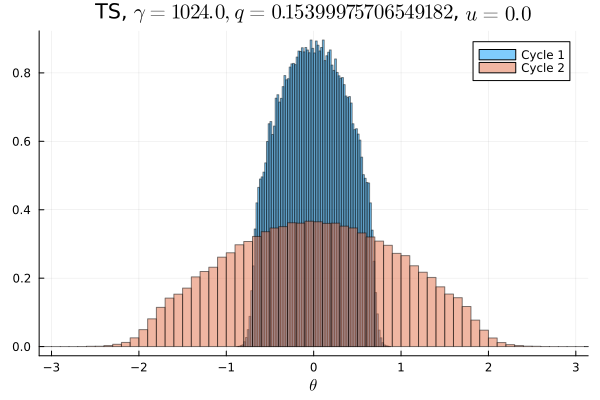

The file beside this chart, header and first rows:
Cycle 1, Cycle 2
0.0, 2.1875e-5
0.0, 3.125e-6
0.0, 6.25e-6
0.0, 0.0
0.0, 9.375e-6
0.0, 3.125e-6
0.0, 6.25e-6
0.0, 1.875e-5
0.0, 4.375e-5
0.0, 5.3125e-5
0.0, 5.3125e-5
0.0, 7.8125e-5
0.0, 0.0001531
0.0, 0.0002906
0.0, 0.0005156
0.0, 0.0006687
0.0, 0.001
0.0, 0.001725
0.0, 0.002534
0.0, 0.003772
0.0, 0.004978
0.0, 0.006416
0.0, 0.00765
0.0, 0.00865
0.0, 0.009475
0.0, 0.009669
0.0, 0.01051
0.0, 0.01121
0.0, 0.01282
0.0, 0.01365
0.0, 0.01385
0.0, 0.0145
0.0, 0.01559
0.0, 0.01654
0.0, 0.01691
0.0, 0.01757
9.375e-5, 0.01899
0.001181, 0.01924
0.007684, 0.01932
0.02331, 0.02013
0.03116, 0.02099
0.03673, 0.021
0.04042, 0.02138
0.04561, 0.0223
0.04778, 0.02198
0.05026, 0.02231
0.052, 0.02293
0.05441, 0.02261
0.05453, 0.02306
0.05501, 0.02295
0.05505, 0.02258
0.05486, 0.02335
0.05374, 0.02238
0.05218, 0.0227
0.05023, 0.02252
0.04802, 0.02213
0.04545, 0.02197
0.04029, 0.02172
0.03655, 0.02106
0.03083, 0.02052
... 40 more rows
